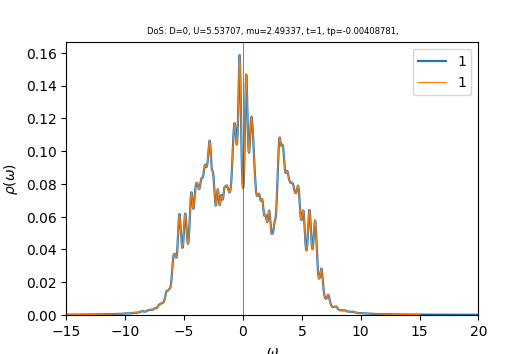

The file beside this chart, header and first rows:
w	up_1	down_1	cumul_up_1	cumul_down_1	
-15	0.0002441	0.0002633	0	0
-14.96	0.0002454	0.0002649	8.59868e-06	9.28056e-06
-14.93	0.0002468	0.0002665	1.72454e-05	1.86173e-05
-14.89	0.0002482	0.0002681	2.59407e-05	2.80113e-05
-14.86	0.0002496	0.0002698	3.46853e-05	3.74639e-05
-14.82	0.000251	0.0002715	4.34799e-05	4.69764e-05
-14.79	0.0002525	0.0002733	5.23253e-05	5.655e-05
-14.75	0.0002539	0.000275	6.12222e-05	6.61852e-05
-14.72	0.0002554	0.0002768	7.01715e-05	7.58818e-05
-14.68	0.000257	0.0002785	7.91738e-05	8.56391e-05
-14.65	0.0002585	0.0002802	8.82295e-05	9.54552e-05
-14.61	0.00026	0.0002818	9.73386e-05	0.0001053
-14.58	0.0002615	0.0002834	0.0001065	0.0001153
-14.54	0.000263	0.000285	0.0001157	0.0001252
-14.51	0.0002645	0.0002867	0.000125	0.0001353
-14.47	0.000266	0.0002883	0.0001343	0.0001454
-14.44	0.0002675	0.0002901	0.0001437	0.0001556
-14.4	0.000269	0.0002919	0.0001531	0.0001658
-14.37	0.0002705	0.0002937	0.0001626	0.0001761
-14.33	0.0002721	0.0002956	0.0001721	0.0001864
-14.3	0.0002737	0.0002976	0.0001817	0.0001968
-14.26	0.0002754	0.0002996	0.0001913	0.0002073
-14.23	0.000277	0.0003017	0.000201	0.0002179
-14.19	0.0002787	0.0003039	0.0002108	0.0002286
-14.16	0.0002805	0.0003062	0.0002206	0.0002393
-14.12	0.0002823	0.0003085	0.0002305	0.0002501
-14.09	0.0002841	0.0003109	0.0002405	0.000261
-14.05	0.000286	0.0003132	0.0002505	0.000272
-14.02	0.0002878	0.0003155	0.0002606	0.000283
-13.98	0.0002897	0.0003175	0.0002707	0.0002941
-13.95	0.0002916	0.0003194	0.000281	0.0003053
-13.91	0.0002935	0.0003211	0.0002912	0.0003166
-13.88	0.0002954	0.0003227	0.0003016	0.0003279
-13.84	0.0002974	0.0003245	0.000312	0.0003393
-13.81	0.0002994	0.0003264	0.0003225	0.0003507
-13.77	0.0003013	0.0003284	0.0003331	0.0003622
-13.74	0.0003031	0.0003306	0.0003437	0.0003738
-13.7	0.0003049	0.0003328	0.0003544	0.0003854
-13.67	0.0003066	0.0003352	0.0003651	0.0003972
-13.63	0.0003084	0.0003377	0.0003759	0.000409
-13.6	0.0003104	0.0003403	0.0003868	0.0004209
-13.56	0.0003124	0.0003429	0.0003977	0.0004329
-13.53	0.0003144	0.0003454	0.0004087	0.0004451
-13.49	0.0003166	0.0003479	0.0004198	0.0004572
-13.46	0.0003189	0.0003504	0.000431	0.0004695
-13.42	0.0003213	0.0003529	0.0004423	0.0004819
-13.39	0.0003237	0.0003556	0.0004536	0.0004943
-13.35	0.000326	0.0003585	0.000465	0.0005069
-13.32	0.0003283	0.0003615	0.0004765	0.0005196
-13.28	0.0003305	0.0003644	0.0004881	0.0005323
-13.25	0.0003328	0.0003672	0.0004998	0.0005452
-13.21	0.0003351	0.0003699	0.0005115	0.0005582
-13.18	0.0003374	0.0003724	0.0005233	0.0005712
-13.14	0.0003396	0.0003748	0.0005352	0.0005843
-13.11	0.0003419	0.0003772	0.0005472	0.0005976
-13.07	0.000344	0.0003796	0.0005592	0.0006109
-13.04	0.0003462	0.0003821	0.0005714	0.0006242
-13	0.0003483	0.0003848	0.0005836	0.0006377
-12.97	0.0003505	0.0003877	0.0005959	0.0006513
-12.93	0.0003529	0.0003909	0.0006082	0.000665
... 940 more rows
